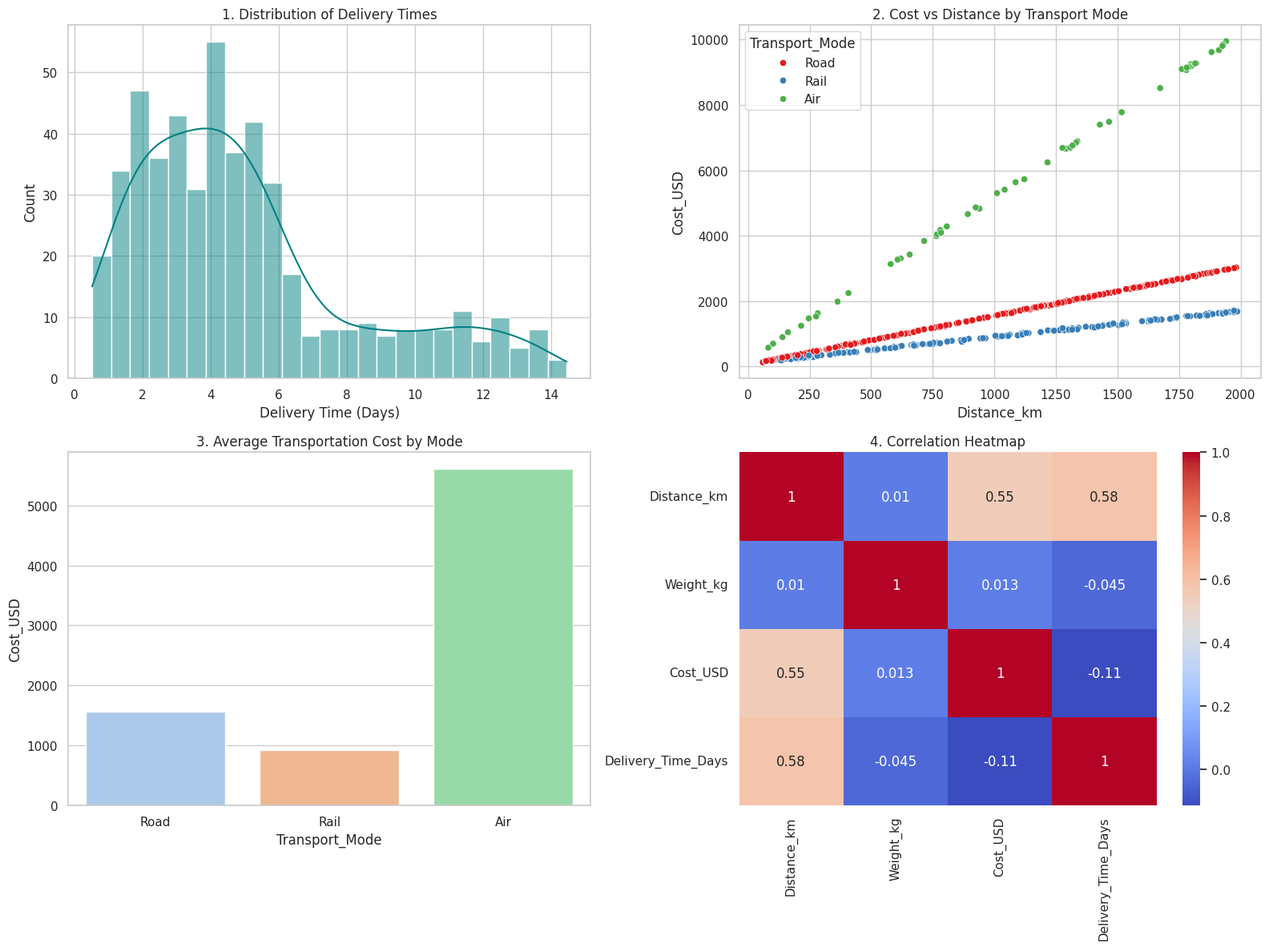

Write the Python code that produced this figure.
import pandas as pd
import numpy as np
import matplotlib.pyplot as plt
import seaborn as sns

# 1. Data Simulation (Hypothetical Logistics Dataset)
np.random.seed(42)
n_shipments = 500

# Generating realistic data
distances = np.random.uniform(50, 2000, n_shipments)
weights = np.random.uniform(10, 500, n_shipments)
modes = np.random.choice(['Road', 'Rail', 'Air'], n_shipments, p=[0.6, 0.3, 0.1])

costs, times = [], []
for i in range(n_shipments):
    dist, mode = distances[i], modes[i]
    if mode == 'Road':
        costs.append(dist * 1.5 + np.random.normal(50, 10))
        times.append(dist / 400 + np.random.normal(1, 0.5))
    elif mode == 'Rail':
        costs.append(dist * 0.8 + np.random.normal(100, 20))
        times.append(dist / 200 + np.random.normal(3, 1))
    else: # Air
        costs.append(dist * 5.0 + np.random.normal(200, 50))
        times.append(dist / 800 + np.random.normal(0.5, 0.2))

# Creating DataFrame
df = pd.DataFrame({
    'Shipment_ID': range(1, n_shipments+1),
    'Distance_km': distances,
    'Weight_kg': weights,
    'Transport_Mode': modes,
    'Cost_USD': np.maximum(costs, 15), # Min cost $15
    'Delivery_Time_Days': np.maximum(times, 0.5) # Min time 0.5 days
})

# 2. Exploratory Data Analysis (EDA)
print("--- Central Tendencies & Distributions ---")
print(df.describe().round(2))
print("\n--- Correlation Matrix ---")
print(df[['Distance_km', 'Weight_kg', 'Cost_USD', 'Delivery_Time_Days']].corr().round(2))

# 3. Visualizations
sns.set_theme(style="whitegrid")
fig, axes = plt.subplots(2, 2, figsize=(16, 12))

# V1: Delivery Time Distribution
sns.histplot(df['Delivery_Time_Days'], bins=25, kde=True, ax=axes[0,0], color='teal')
axes[0,0].set_title('1. Distribution of Delivery Times')
axes[0,0].set_xlabel('Delivery Time (Days)')

# V2: Cost vs Distance by Mode
sns.scatterplot(data=df, x='Distance_km', y='Cost_USD', hue='Transport_Mode', ax=axes[0,1], palette='Set1')
axes[0,1].set_title('2. Cost vs Distance by Transport Mode')

# V3: Average Cost & Time by Mode
sns.barplot(data=df, x='Transport_Mode', y='Cost_USD', ax=axes[1,0], palette='pastel', errorbar=None)
axes[1,0].set_title('3. Average Transportation Cost by Mode')

# V4: Correlation Heatmap
sns.heatmap(df[['Distance_km', 'Weight_kg', 'Cost_USD', 'Delivery_Time_Days']].corr(), annot=True, cmap='coolwarm', ax=axes[1,1])
axes[1,1].set_title('4. Correlation Heatmap')

plt.tight_layout()
plt.show()
